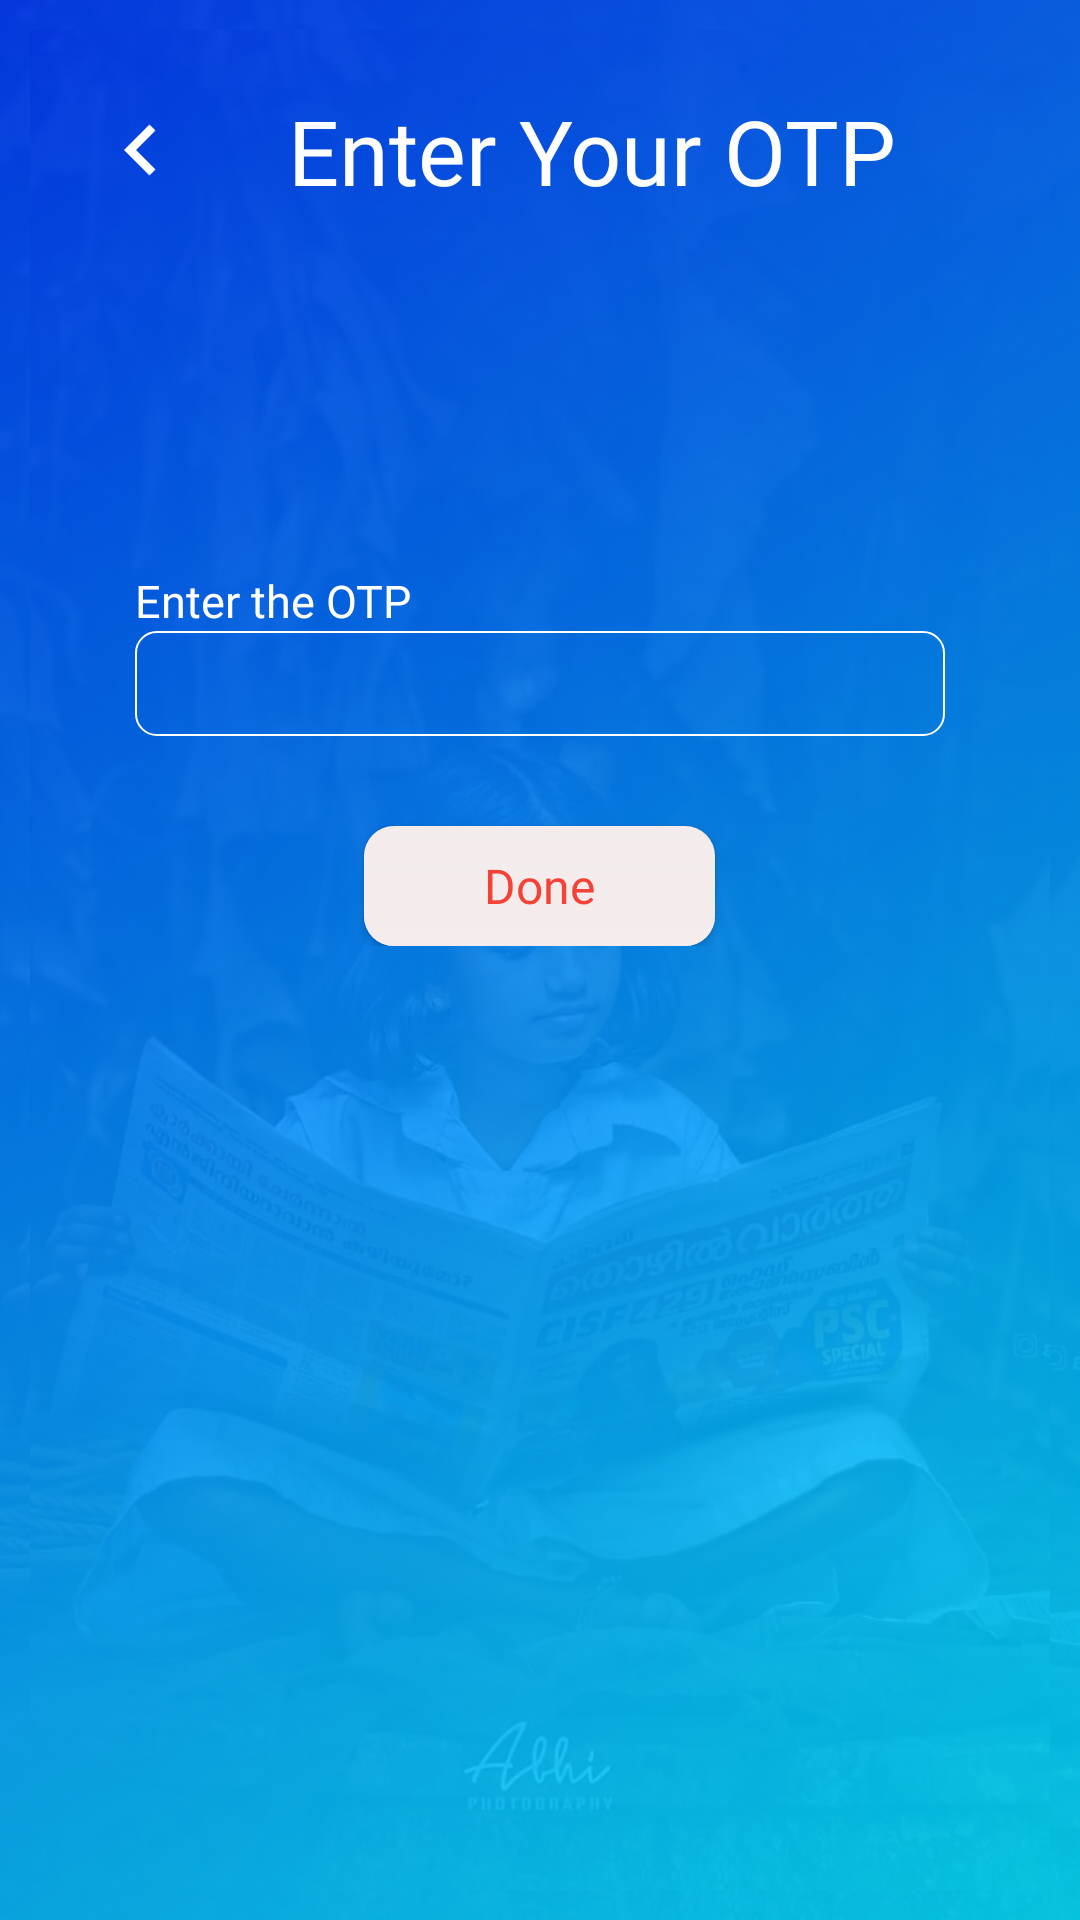

Produce the Android XML layout that renders to this screen, including the resource entries it uses.
<!-- AndroidManifest.xml: application theme Theme.NewsApp -->
<!-- res/layout/activity_otp.xml -->
<?xml version="1.0" encoding="utf-8"?>
<layout xmlns:android="http://schemas.android.com/apk/res/android"
    xmlns:tools="http://schemas.android.com/tools">
    <androidx.coordinatorlayout.widget.CoordinatorLayout

        android:id="@+id/coordinator"
        android:layout_width="fill_parent"
        android:layout_height="match_parent"
        android:background="@drawable/spalsh_bg"
        android:orientation="vertical"
        android:padding="10dp"
        tools:context=".Login.LoginActivity">
    <RelativeLayout
        android:id="@+id/relatve"
        android:layout_width="fill_parent"
        android:layout_height="match_parent"
        android:background="@drawable/spalsh_bg"
        android:orientation="vertical"
        android:padding="10dp"
        tools:context=".Login.LoginActivity">

        <TextView
            android:id="@+id/create_account_tv"
            android:layout_width="match_parent"
            android:layout_height="wrap_content"
            android:drawableLeft="@drawable/back_arrow"
            android:fontFamily="@font/montserrat"
            android:gravity="center"
            android:padding="10dp"
            android:text="Enter Your OTP"
            android:textColor="@color/white"

            android:textSize="30sp" />


        <LinearLayout
            android:layout_width="match_parent"
            android:layout_height="wrap_content"
            android:layout_marginTop="80dp"
            android:orientation="vertical">

            <TextView
                android:layout_width="match_parent"
                android:layout_height="wrap_content"
                android:layout_marginLeft="25dp"
                android:layout_marginTop="90dp"
                android:fontFamily="@font/montserrat"
                android:text="Enter the OTP"
                android:textColor="@color/white"
                android:textSize="15dp"></TextView>

            <EditText
                android:id="@+id/et_otp"
                android:layout_width="match_parent"
                android:layout_height="35dp"
                android:layout_marginLeft="25dp"
                android:layout_marginRight="25dp"
                android:maxLength="4"
                android:background="@drawable/edittext_round"
                android:inputType="number"
                android:textColor="@color/white">

            </EditText>


            <Button
                android:id="@+id/submitOtp_btn"
                android:layout_width="wrap_content"
                android:layout_height="40dp"
                android:layout_gravity="center"
                android:layout_marginTop="30dp"
                android:background="@drawable/white_background_button"
                android:fontFamily="@font/montserrat_medium"
                android:paddingLeft="40dp"
                android:paddingRight="40dp"
                android:text="Done"
                android:textAllCaps="false"
                android:textColor="@color/red"
                android:textSize="16dp" />
        </LinearLayout>


    </RelativeLayout>
    </androidx.coordinatorlayout.widget.CoordinatorLayout>
</layout>
<!-- resources referenced by this layout -->
<resources>
  <color name="red">#F44336</color>
  <color name="white">#FFFFFFFF</color>
  <!-- drawable back_arrow (drawable) -->
  <vector xmlns:android="http://schemas.android.com/apk/res/android"
      android:width="34dp"
      android:height="34dp"
      android:autoMirrored="true"
      android:tint="#FFFFFF"
      android:viewportWidth="24"
      android:viewportHeight="24">
      <path
          android:fillColor="@android:color/white"
          android:pathData="M15.41,16.59L10.83,12l4.58,-4.59L14,6l-6,6 6,6 1.41,-1.41z" />
  </vector>
  <!-- drawable edittext_round (drawable) -->
  <?xml version="1.0" encoding="utf-8"?>
  <shape xmlns:android="http://schemas.android.com/apk/res/android"
      android:shape="rectangle">
  
      <stroke
          android:width="0.5dp"
          android:color="@color/white" />
  
      <corners android:radius="7dp"
          android:color="@color/white"/>
  
  </shape>
  <!-- drawable spalsh_bg: png bitmap (drawable, 553580 bytes) -->
  <!-- drawable white_background_button (drawable) -->
  <?xml version="1.0" encoding="utf-8"?>
  <ripple xmlns:android="http://schemas.android.com/apk/res/android"
      xmlns:tools="http://schemas.android.com/tools"
      android:color="@color/red"
      tools:targetApi="lollipop">
      <item android:id="@+id/mask">
          <shape android:shape="rectangle">
              <solid android:color="#F4ECEC" />
              <corners android:radius="10dp" />
          </shape>
      </item>
  
      <item android:id="@android:id/background">
          <shape android:shape="rectangle">
              <gradient
                  android:angle="90"
                  android:startColor="#F4ECEC"
                  android:type="linear" />
              <corners android:radius="10dp" />
          </shape>
      </item>
  </ripple>
  <style name="Theme.NewsApp" parent="Theme.AppCompat.Light.NoActionBar">
          
          <item name="colorPrimary">@color/color_primary</item>
          <item name="colorPrimaryVariant">@color/color_primary</item>
          <item name="colorOnPrimary">@color/white</item>
          
          <item name="colorSecondary">@color/white</item>
          <item name="colorSecondaryVariant">@color/teal_700</item>
          <item name="colorOnSecondary">@color/black</item>
          
          <item name="android:statusBarColor" tools:targetApi="l">?attr/colorPrimaryVariant</item>
          
      </style>
  <color name="color_primary">#005aff</color>
  <color name="teal_700">#FF018786</color>
  <color name="black">#FF000000</color>
</resources>
